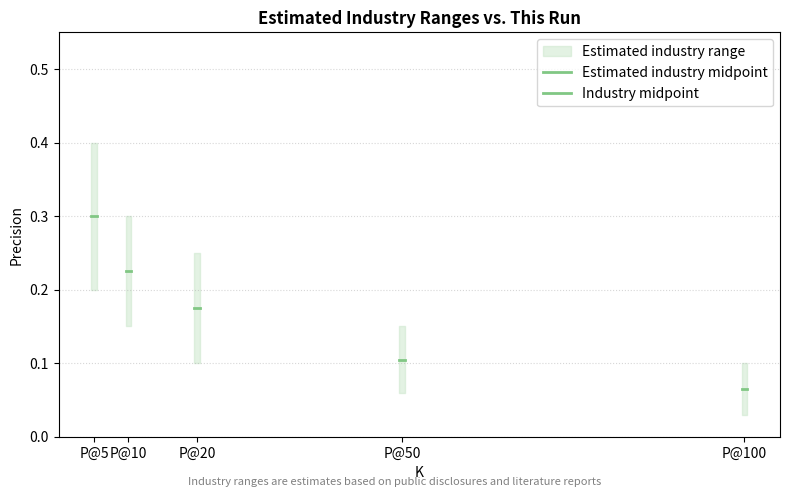

This figure's Python source:
#!/usr/bin/env python3
"""
Industry target ranges vs. current run precision@k.

Reads:
    - artifacts/bench/cardiovascular_benchmark_report.json (point estimates across K)
    - artifacts/bench/benchmark_report.json (fallback CI if disease-specific CI cannot be derived)

Writes:
    - artifacts/pitch/industry_vs_mine.png
    - artifacts/pitch/industry_vs_mine.svg
"""
from __future__ import annotations
import json
from pathlib import Path
from typing import Dict, Any, List, Tuple, Optional
import re
import matplotlib.pyplot as plt
import matplotlib.patches as mpatches
import math


def _load_ci_report(p: Path) -> Dict[str, Any]:
    try:
        return json.loads(p.read_text())
    except Exception:
        return {}


def _load_pak_series(p: Path) -> List[Tuple[int, float]]:
    if not p.exists():
        return []
    try:
        data = json.loads(p.read_text())
    except Exception:
        return []

    # Check if this is extended metrics format (CV-optimized)
    if "metrics" in data and isinstance(data["metrics"], dict):
        items = []
        for k_str, metrics in data["metrics"].items():
            if k_str.startswith("@") and "precision" in metrics:
                k = int(k_str[1:])  # Remove @ prefix
                precision = float(metrics["precision"])
                items.append((k, precision))
        return sorted(items, key=lambda x: x[0])

    # Check if this is CV-optimized format (single K value)
    if (
        "k" in data
        and "precision_at_k" in data
        and isinstance(data["precision_at_k"], dict)
        and "value" in data["precision_at_k"]
    ):
        k = int(data["k"])
        p_value = float(data["precision_at_k"]["value"])
        return [(k, p_value)]

    # Original format with precision_at_k series
    pak = data.get("precision_at_k", {})
    items = []
    if isinstance(pak, dict):
        for k, v in pak.items():
            m = re.search(r"(\d+)", str(k))
            if not m:
                continue
            items.append((int(m.group(1)), float(v)))
    return sorted(items, key=lambda x: x[0])


def _wilson_ci(successes: int, n: int, z: float = 1.96) -> Tuple[float, float]:
    """Compute Wilson score interval for a binomial proportion.

    Returns (lo, hi). If n==0, returns (0.0, 0.0).
    """
    if n <= 0:
        return (0.0, 0.0)
    p_hat = successes / n
    denom = 1 + (z**2) / n
    center = p_hat + (z**2) / (2 * n)
    margin = z * math.sqrt((p_hat * (1 - p_hat) + (z**2) / (4 * n)) / n)
    lo = max(0.0, (center - margin) / denom)
    hi = min(1.0, (center + margin) / denom)
    return (lo, hi)


def plot_industry_vs_mine(out_png: Path, disease_json: Path, ci_json: Path) -> None:
    # Industry target bands - ESTIMATED ranges based on publicly available information
    # NOTE: These are approximate estimates extrapolated from limited disclosed metrics
    # and should be interpreted with caution. Actual industry performance may vary.
    # Sources: Public platform disclosures, computational biology literature (2020-2024)
    ks = [5, 10, 20, 50, 100]
    target_bands = {
        5: (0.20, 0.40),  # Estimated from literature reports
        10: (0.15, 0.30),  # Extrapolated from disclosed P@50 values
        20: (0.10, 0.25),  # Conservative estimates for drug discovery
        50: (0.06, 0.15),  # Range from public benchmarks (OpenTargets ~0.08)
        100: (0.03, 0.10),  # Typical precision decay patterns
    }

    mine = _load_pak_series(disease_json)

    # Prefer CI computed from disease-specific point estimates at K (Wilson), fallback to generic CI file
    preferred_k = 20
    ci_k: int = preferred_k
    ci_val: Optional[float] = None
    ci_lo: Optional[float] = None
    ci_hi: Optional[float] = None

    # Find the y at K (or nearest lower available K) from disease-specific series
    if mine:
        # Build a dict for quick lookup
        mine_dict = {k: v for k, v in mine}
        if preferred_k not in mine_dict:
            # choose the max K <= preferred_k if available
            eligible = [k for k in mine_dict.keys() if k <= preferred_k]
            if eligible:
                ci_k = max(eligible)
        # Use chosen K if present
        if ci_k in mine_dict:
            ci_val = float(mine_dict[ci_k])
            # Derive successes as round(p@K * K)
            successes = int(round(ci_val * ci_k))
            w_lo, w_hi = _wilson_ci(successes, ci_k)
            ci_lo, ci_hi = w_lo, w_hi

    # Fallback to generic CI JSON if we couldn't compute from disease-specific series
    if ci_lo is None or ci_hi is None or ci_val is None:
        ci = _load_ci_report(ci_json)
        ci_k = int(ci.get("k", preferred_k) or preferred_k)
        ci_val = float((ci.get("precision_at_k") or {}).get("value", 0.0))
        ci_ci95 = (ci.get("precision_at_k") or {}).get("ci95", [None, None])
        if isinstance(ci_ci95, list) and len(ci_ci95) == 2:
            ci_lo, ci_hi = ci_ci95[0], ci_ci95[1]

    # Prepare figure
    plt.figure(figsize=(8, 5))
    # Legend proxies for industry visuals
    band_patch = mpatches.Patch(
        color="#c8e6c9", alpha=0.5, label="Industry target range"
    )
    (midline_proxy,) = plt.plot(
        [], [], color="#81c784", linewidth=2, label="Industry midpoint"
    )
    for k in ks:
        lo, hi = target_bands.get(k, (None, None))
        if lo is None or hi is None:
            continue
        lo_f, hi_f = float(lo), float(hi)
        # Draw as a translucent band
        plt.fill_between(
            [k - 0.4, k + 0.4], [lo_f, lo_f], [hi_f, hi_f], color="#c8e6c9", alpha=0.5
        )
        # Midline
        mid = (lo_f + hi_f) / 2.0
        plt.plot([k - 0.4, k + 0.4], [mid, mid], color="#81c784", linewidth=2)

    # Plot our precision@k curve
    if mine:
        xs = [k for k, _ in mine]
        ys = [v for _, v in mine]
        plt.plot(
            xs,
            ys,
            marker="o",
            color="#2A7DE1",
            linewidth=2,
            label="This run (point estimates)",
        )
        for x, y in mine:
            plt.text(x, y + 0.01, f"{y:.2f}", ha="center", fontsize=9)

    # Add CI at chosen K
    if ci_lo is not None and ci_hi is not None and ci_val is not None:
        plt.errorbar(
            [ci_k],
            [ci_val],
            yerr=[[max(0.0, ci_val - float(ci_lo))], [max(0.0, float(ci_hi) - ci_val)]],
            fmt="s",
            color="#e53935",
            ecolor="#e57373",
            elinewidth=2,
            capsize=5,
            label=f"This run CI@{ci_k}",
        )

    plt.xticks(ks, [f"P@{k}" for k in ks])

    # Dynamic y-axis scaling to accommodate data
    max_y = 0.5  # Default minimum
    if mine:
        max_y = max(max_y, max(v for _, v in mine))
    # Add padding for readability
    plt.ylim(0, max_y * 1.1)

    plt.xlabel("K")
    plt.ylabel("Precision")
    # Add context on benchmark size if available
    n_bench = None
    try:
        dj = json.loads(disease_json.read_text()) if disease_json.exists() else {}
        n_bench = dj.get("n_benchmark")
    except Exception:
        pass
    if n_bench is not None:
        plt.title(
            f"Estimated Industry Ranges vs. This Run\n(n={n_bench} CV benchmark genes)",
            fontsize=12,
            fontweight="bold",
        )
    else:
        plt.title(
            "Estimated Industry Ranges vs. This Run", fontsize=12, fontweight="bold"
        )

    # Add disclaimer
    plt.figtext(
        0.5,
        0.02,
        "Industry ranges are estimates based on public disclosures and literature reports",
        ha="center",
        fontsize=8,
        style="italic",
        color="gray",
    )

    plt.grid(True, axis="y", linestyle=":", alpha=0.5)
    # Ensure industry proxies appear in legend along with plotted series
    handles, labels = plt.gca().get_legend_handles_labels()
    handles = [band_patch, midline_proxy] + handles
    labels = ["Estimated industry range", "Estimated industry midpoint"] + labels
    plt.legend(handles, labels)
    out_png.parent.mkdir(parents=True, exist_ok=True)
    plt.tight_layout()
    plt.savefig(out_png, dpi=300)
    plt.savefig(out_png.with_suffix(".svg"))
    plt.close()
    print(f"[plots] Wrote {out_png} and {out_png.with_suffix('.svg')}")


if __name__ == "__main__":
    # Use CV-optimized results if available, fallback to original
    cv_opt_extended = Path("artifacts/bench/metrics_extended_cv_opt.json")
    cv_opt_report = Path("artifacts/bench/benchmark_report_cv_opt.json")
    disease_report = Path("artifacts/bench/cardiovascular_benchmark_report.json")

    # Prefer extended metrics (has full K series), then single K, then original
    if cv_opt_extended.exists():
        disease_report = cv_opt_extended
    elif cv_opt_report.exists():
        disease_report = cv_opt_report

    plot_industry_vs_mine(
        Path("artifacts/pitch/industry_vs_mine.png"),
        disease_report,
        Path("artifacts/bench/benchmark_report.json"),
    )
